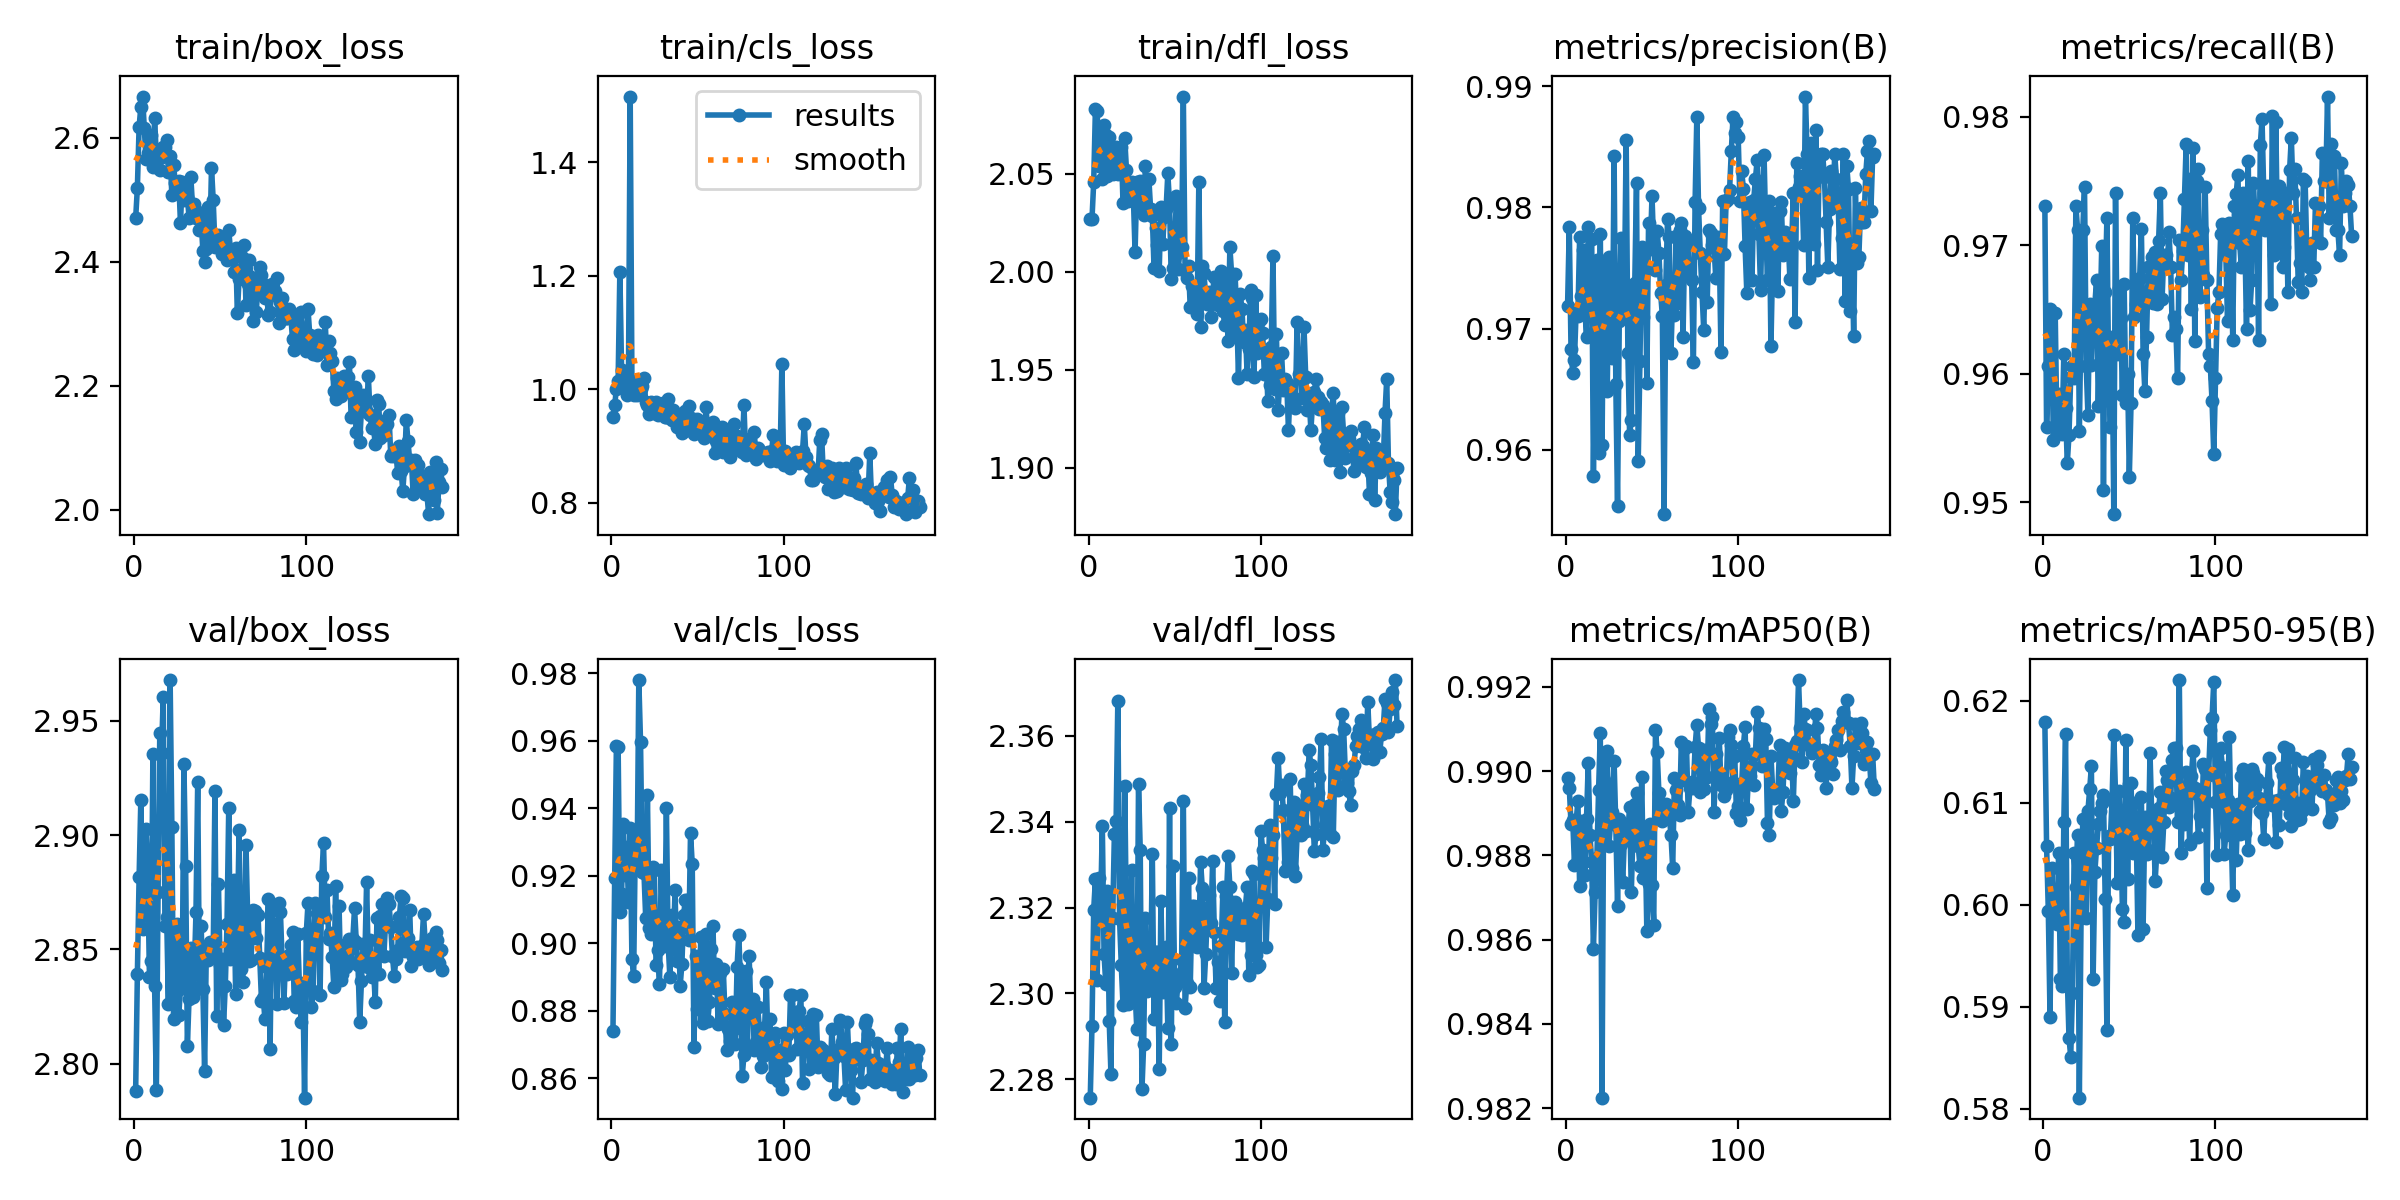

The table this chart was drawn from, first rows:
epoch, train/box_loss, train/cls_loss, train/dfl_loss, metrics/precision(B), metrics/recall(B), metrics/mAP50(B), metrics/mAP50-95(B), val/box_loss, val/cls_loss, val/dfl_loss, lr/pg0, lr/pg1, lr/pg2
1, 2.47, 0.9517, 2.027, 0.9718, 0.9731, 0.9898, 0.6179, 2.788, 0.874, 2.276, 0.00062, 0.00062, 0.00062
2, 2.519, 0.9717, 2.027, 0.9784, 0.9559, 0.9896, 0.6058, 2.839, 0.9193, 2.292, 0.001254, 0.001254, 0.001254
3, 2.617, 1.001, 2.046, 0.9683, 0.9606, 0.9888, 0.5994, 2.881, 0.9585, 2.32, 0.001881, 0.001881, 0.001881
4, 2.65, 1.015, 2.083, 0.9663, 0.965, 0.9889, 0.589, 2.915, 0.9583, 2.327, 0.00197, 0.00197, 0.00197
5, 2.666, 1.207, 2.082, 0.9674, 0.9616, 0.9878, 0.6036, 2.859, 0.9093, 2.303, 0.00196, 0.00196, 0.00196
6, 2.615, 1.034, 2.054, 0.9715, 0.9548, 0.9888, 0.5993, 2.886, 0.9145, 2.327, 0.00195, 0.00195, 0.00195
7, 2.565, 1.012, 2.07, 0.971, 0.9648, 0.9893, 0.5997, 2.902, 0.9355, 2.32, 0.001941, 0.001941, 0.001941
8, 2.575, 1.004, 2.047, 0.9775, 0.9558, 0.9873, 0.5981, 2.884, 0.9203, 2.339, 0.001931, 0.001931, 0.001931
9, 2.573, 0.9898, 2.075, 0.9727, 0.9585, 0.9888, 0.6051, 2.838, 0.9284, 2.309, 0.001921, 0.001921, 0.001921
10, 2.605, 1.019, 2.07, 0.9765, 0.9557, 0.9884, 0.5927, 2.845, 0.9121, 2.302, 0.001911, 0.001911, 0.001911
11, 2.553, 1.516, 2.049, 0.9717, 0.9553, 0.9875, 0.5921, 2.935, 0.9341, 2.324, 0.001901, 0.001901, 0.001901
12, 2.631, 1.015, 2.069, 0.9693, 0.9616, 0.9889, 0.6081, 2.834, 0.8952, 2.293, 0.001891, 0.001891, 0.001891
13, 2.569, 0.9902, 2.06, 0.9784, 0.9573, 0.9902, 0.6167, 2.788, 0.8902, 2.281, 0.001881, 0.001881, 0.001881
14, 2.577, 1, 2.05, 0.9754, 0.953, 0.9885, 0.593, 2.875, 0.9316, 2.317, 0.001871, 0.001871, 0.001871
15, 2.548, 0.99, 2.05, 0.9774, 0.9553, 0.9879, 0.5869, 2.945, 0.9221, 2.337, 0.001861, 0.001861, 0.001861
16, 2.568, 0.9915, 2.064, 0.9578, 0.9598, 0.9858, 0.5851, 2.936, 0.978, 2.34, 0.001852, 0.001852, 0.001852
17, 2.585, 1.001, 2.05, 0.9699, 0.9606, 0.9871, 0.5914, 2.961, 0.9595, 2.368, 0.001842, 0.001842, 0.001842
18, 2.586, 1.005, 2.063, 0.9757, 0.9597, 0.9879, 0.605, 2.86, 0.9212, 2.317, 0.001832, 0.001832, 0.001832
19, 2.596, 1.02, 2.064, 0.9597, 0.9731, 0.9895, 0.6017, 2.864, 0.9207, 2.307, 0.001822, 0.001822, 0.001822
20, 2.544, 0.9769, 2.035, 0.9778, 0.9712, 0.9909, 0.6069, 2.826, 0.9075, 2.297, 0.001812, 0.001812, 0.001812
21, 2.571, 0.9721, 2.068, 0.9604, 0.9555, 0.9822, 0.5811, 2.968, 0.9438, 2.348, 0.001802, 0.001802, 0.001802
22, 2.507, 0.9567, 2.052, 0.9756, 0.9645, 0.9898, 0.5987, 2.904, 0.9043, 2.315, 0.001792, 0.001792, 0.001792
23, 2.555, 0.9769, 2.036, 0.9717, 0.9712, 0.9903, 0.6084, 2.819, 0.9027, 2.298, 0.001782, 0.001782, 0.001782
24, 2.527, 0.9721, 2.045, 0.9648, 0.9746, 0.9905, 0.6042, 2.848, 0.9225, 2.306, 0.001772, 0.001772, 0.001772
25, 2.512, 0.9581, 2.046, 0.9759, 0.9606, 0.9882, 0.5987, 2.861, 0.9217, 2.329, 0.001762, 0.001762, 0.001762
26, 2.531, 0.9779, 2.039, 0.9748, 0.9568, 0.9888, 0.6092, 2.821, 0.8936, 2.3, 0.001752, 0.001752, 0.001752
27, 2.462, 0.9542, 2.01, 0.9676, 0.9654, 0.989, 0.6113, 2.833, 0.898, 2.3, 0.001743, 0.001743, 0.001743
28, 2.529, 0.9746, 2.046, 0.9842, 0.9607, 0.9902, 0.6136, 2.834, 0.8878, 2.292, 0.001733, 0.001733, 0.001733
29, 2.499, 0.9562, 2.033, 0.9654, 0.9649, 0.9887, 0.5927, 2.931, 0.9217, 2.349, 0.001723, 0.001723, 0.001723
30, 2.516, 0.9755, 2.046, 0.9553, 0.9654, 0.9868, 0.6032, 2.886, 0.9003, 2.333, 0.001713, 0.001713, 0.001713
31, 2.504, 0.9508, 2.039, 0.9706, 0.9673, 0.9889, 0.6056, 2.808, 0.8992, 2.278, 0.001703, 0.001703, 0.001703
32, 2.47, 0.9513, 2.029, 0.9774, 0.9575, 0.9883, 0.608, 2.829, 0.9399, 2.288, 0.001693, 0.001693, 0.001693
33, 2.537, 0.9821, 2.054, 0.971, 0.9637, 0.9874, 0.6092, 2.85, 0.9003, 2.317, 0.001683, 0.001683, 0.001683
34, 2.488, 0.9495, 2.032, 0.973, 0.97, 0.9885, 0.61, 2.829, 0.89, 2.3, 0.001673, 0.001673, 0.001673
35, 2.493, 0.9465, 2.047, 0.9856, 0.951, 0.9887, 0.6108, 2.84, 0.9083, 2.303, 0.001663, 0.001663, 0.001663
36, 2.471, 0.9636, 2.032, 0.968, 0.9664, 0.9886, 0.6005, 2.866, 0.8982, 2.302, 0.001654, 0.001654, 0.001654
37, 2.481, 0.9513, 2.029, 0.9612, 0.9721, 0.9891, 0.5877, 2.923, 0.9157, 2.333, 0.001644, 0.001644, 0.001644
38, 2.451, 0.9335, 2.002, 0.9625, 0.9603, 0.9871, 0.6068, 2.833, 0.8946, 2.294, 0.001634, 0.001634, 0.001634
39, 2.467, 0.9421, 2.022, 0.9736, 0.9558, 0.9887, 0.6065, 2.86, 0.9048, 2.31, 0.001624, 0.001624, 0.001624
40, 2.417, 0.9311, 2.014, 0.9738, 0.9628, 0.9892, 0.6103, 2.833, 0.8873, 2.31, 0.001614, 0.001614, 0.001614
41, 2.4, 0.9224, 2.001, 0.982, 0.9491, 0.9895, 0.6167, 2.797, 0.8939, 2.282, 0.001604, 0.001604, 0.001604
42, 2.42, 0.9278, 2.033, 0.959, 0.9741, 0.9882, 0.6108, 2.85, 0.9084, 2.322, 0.001594, 0.001594, 0.001594
43, 2.488, 0.9625, 2.014, 0.9673, 0.9616, 0.9878, 0.6021, 2.845, 0.9129, 2.3, 0.001584, 0.001584, 0.001584
44, 2.425, 0.9287, 2.028, 0.9767, 0.9667, 0.9899, 0.6111, 2.853, 0.9127, 2.303, 0.001574, 0.001574, 0.001574
45, 2.551, 0.9698, 2.032, 0.971, 0.9644, 0.9875, 0.608, 2.853, 0.9009, 2.311, 0.001564, 0.001564, 0.001564
46, 2.499, 0.9489, 2.05, 0.9765, 0.9584, 0.9885, 0.5996, 2.848, 0.9326, 2.292, 0.001554, 0.001554, 0.001554
47, 2.424, 0.9329, 2.035, 0.9655, 0.967, 0.9862, 0.5983, 2.92, 0.9233, 2.343, 0.001545, 0.001545, 0.001545
48, 2.426, 0.9215, 1.996, 0.9787, 0.9577, 0.9873, 0.6161, 2.821, 0.8692, 2.288, 0.001535, 0.001535, 0.001535
49, 2.444, 0.937, 2.002, 0.9766, 0.96, 0.9888, 0.6025, 2.879, 0.8963, 2.33, 0.001525, 0.001525, 0.001525
50, 2.435, 0.9472, 2.014, 0.9809, 0.952, 0.9873, 0.6118, 2.843, 0.8805, 2.302, 0.001515, 0.001515, 0.001515
51, 2.412, 0.9436, 2.038, 0.9766, 0.9577, 0.9863, 0.6119, 2.846, 0.8875, 2.298, 0.001505, 0.001505, 0.001505
52, 2.419, 0.9328, 2.002, 0.9748, 0.9721, 0.991, 0.605, 2.817, 0.9018, 2.304, 0.001495, 0.001495, 0.001495
53, 2.42, 0.9227, 2.01, 0.978, 0.9645, 0.9905, 0.61, 2.834, 0.8764, 2.304, 0.001485, 0.001485, 0.001485
54, 2.402, 0.9145, 2.013, 0.9763, 0.9654, 0.9895, 0.6074, 2.861, 0.8778, 2.308, 0.001475, 0.001475, 0.001475
55, 2.451, 0.9689, 2.089, 0.9729, 0.9655, 0.989, 0.597, 2.912, 0.9026, 2.345, 0.001465, 0.001465, 0.001465
56, 2.419, 0.9218, 2.001, 0.9711, 0.9674, 0.9888, 0.6075, 2.846, 0.8769, 2.296, 0.001455, 0.001455, 0.001455
57, 2.41, 0.93, 1.997, 0.9547, 0.9713, 0.989, 0.6106, 2.852, 0.8826, 2.303, 0.001446, 0.001446, 0.001446
58, 2.384, 0.9174, 2.003, 0.9736, 0.9616, 0.9892, 0.5976, 2.88, 0.8981, 2.327, 0.001436, 0.001436, 0.001436
59, 2.422, 0.9431, 1.982, 0.9791, 0.9587, 0.9891, 0.6086, 2.83, 0.9051, 2.301, 0.001426, 0.001426, 0.001426
60, 2.317, 0.8875, 1.993, 0.9776, 0.9629, 0.9889, 0.605, 2.857, 0.8866, 2.32, 0.001416, 0.001416, 0.001416
... 119 more rows
